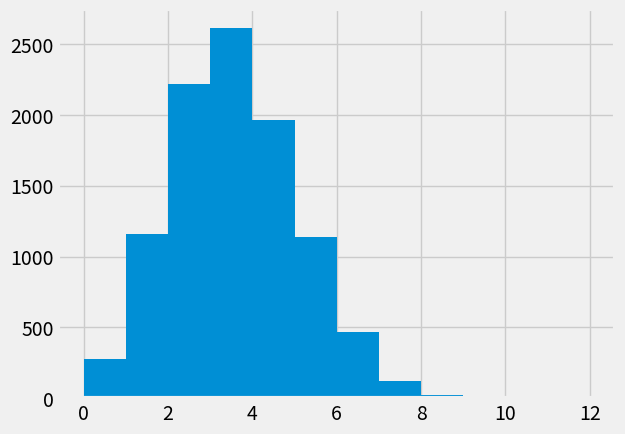

The matplotlib source for this figure:
# Import the array library
import numpy as np
# Make random number generator.
rng = np.random.default_rng()

# Choose 12 jurors, where "Black" has probability 0.26
jurors = rng.choice([1, 0], p=[0.26, 0.74], size=12)
# np.count_nonzero counts the number of 1 values:
np.count_nonzero(jurors)

# Make an array of 10 zeros, to store the results.
counts = np.zeros(10)

jurors = rng.choice([1, 0], p=[0.26, 0.74], size=12)
count = np.count_nonzero(jurors)
counts[0] = count
counts

# Make a new counts array of zeros to store the results.
counts = np.zeros(10)
for i in np.arange(10):
    # This code is the same as the cell above, but indented,
    # so we run it all, for each time through the for loop.
    jurors = rng.choice([1, 0], p=[0.26, 0.74], size=12)
    count = np.count_nonzero(jurors)
    # Store the result at position i
    counts[i] = count
counts

# Make a new counts array of zeros to store the results.
counts = np.zeros(10000)
for i in np.arange(10000):
    # This code is the same as the cell above, but indented,
    # so we run it all, for each time through the for loop.
    jurors = rng.choice([1, 0], p=[0.26, 0.74], size=12)
    count = np.count_nonzero(jurors)
    # Store the result at position i
    counts[i] = count
counts

len(counts)

# Please don't worry about this bit of code for now.
# It sets up plotting in the notebook.
import matplotlib.pyplot as plt
# Fancy plots
plt.style.use('fivethirtyeight')

# Do the histogram of our 10000 estimates.
plt.hist(counts, bins=np.arange(13))

counts_of_0 = counts == 0
n_zeros = np.count_nonzero(counts_of_0)
n_zeros

p = n_zeros / 10000
p

p

p